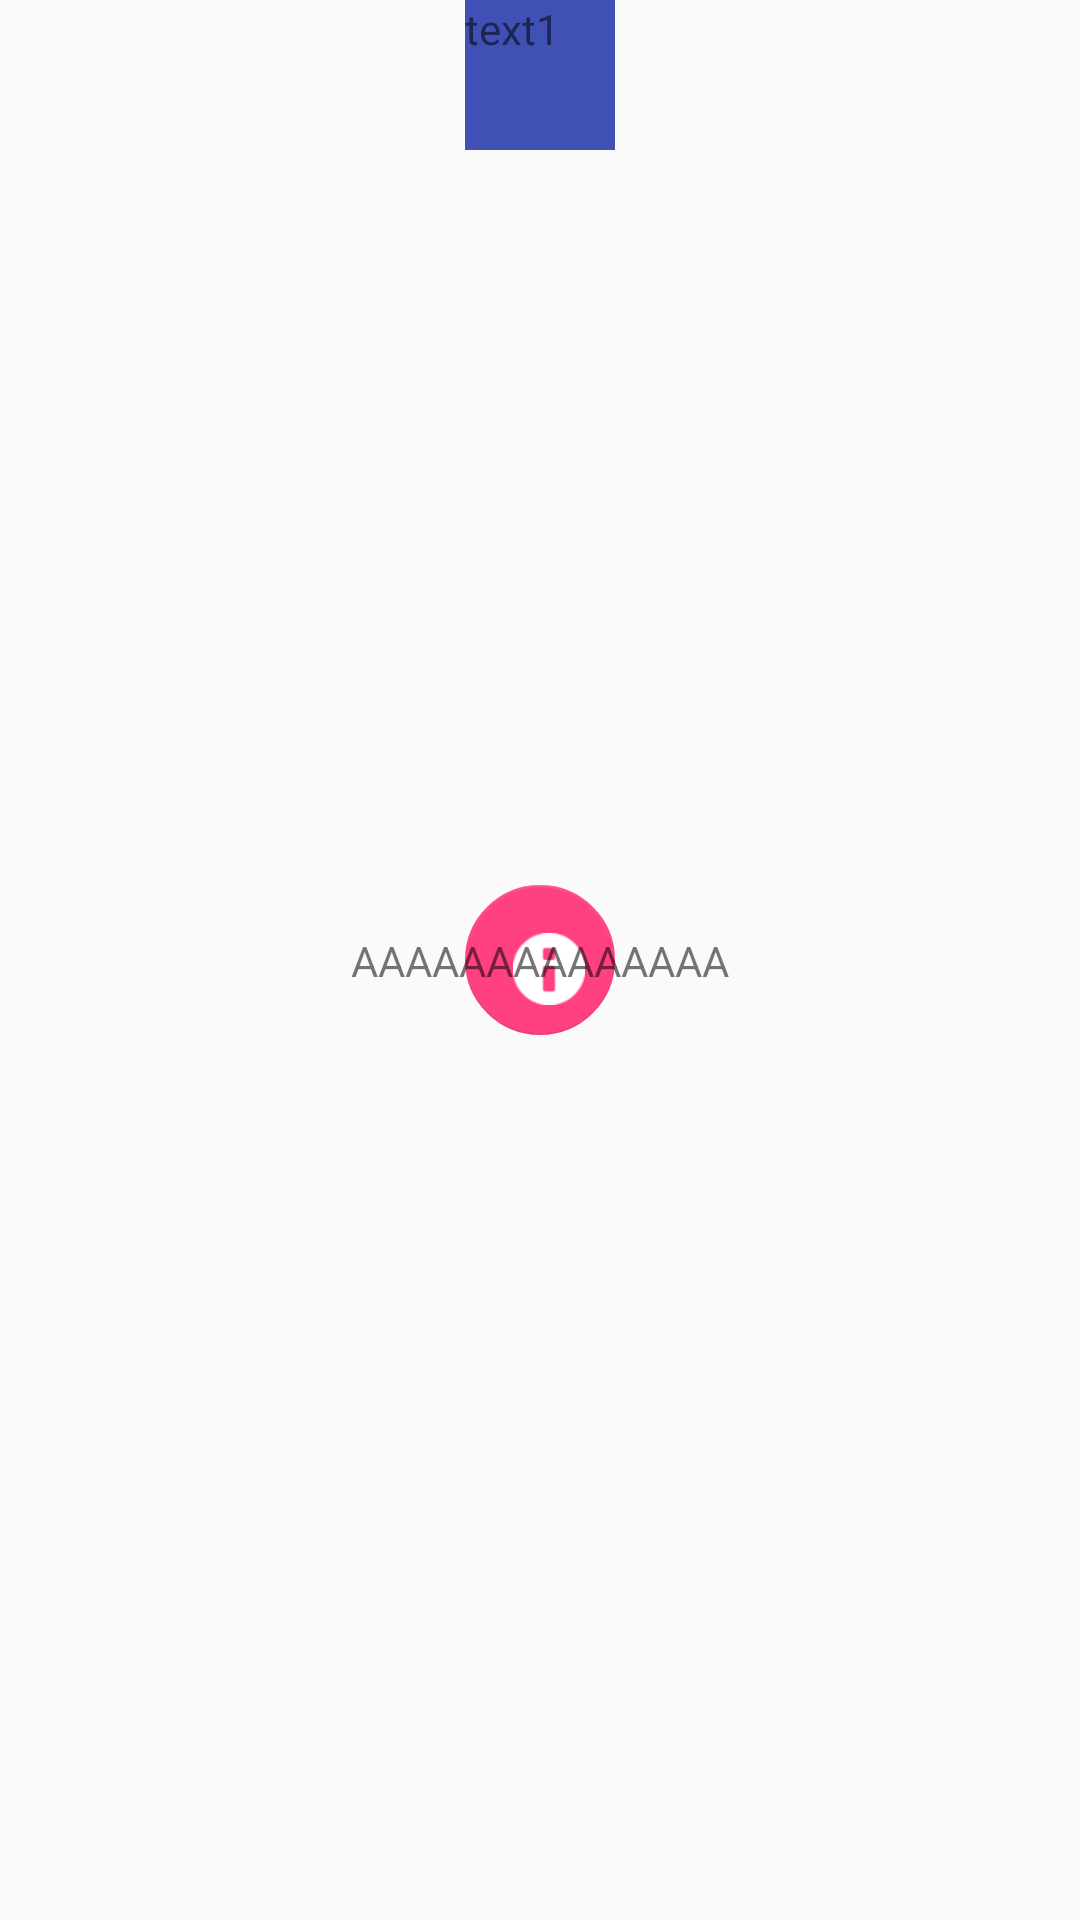

Layout XML and referenced resources for this Android screen:
<!-- AndroidManifest.xml: application theme AppTheme -->
<!-- res/layout/layout_constraint.xml -->
<?xml version="1.0" encoding="utf-8"?>
<android.support.constraint.ConstraintLayout xmlns:android="http://schemas.android.com/apk/res/android"
    xmlns:app="http://schemas.android.com/apk/res-auto"
    xmlns:tools="http://schemas.android.com/tools"
    android:layout_width="match_parent"
    android:layout_height="match_parent">

    <android.support.design.widget.FloatingActionButton
        android:id="@+id/fab1"
        android:layout_width="50dp"
        android:layout_height="50dp"
        android:src="@android:drawable/ic_dialog_info"
        android:tint="#fff"
        android:visibility="visible"
        app:elevation="@null"
        app:layout_constraintCircle="@+id/fab_menu"
        app:layout_constraintCircleAngle="0"
        app:layout_constraintCircleRadius="0dp"
        app:layout_constraintLeft_toLeftOf="parent"
        app:layout_constraintTop_toTopOf="parent"
        tools:visibility="gone" />

    <android.support.design.widget.FloatingActionButton
        android:id="@+id/fab_menu"
        android:layout_width="50dp"
        android:layout_height="50dp"
        android:src="@android:drawable/ic_dialog_email"
        android:tint="#fff"
        android:visibility="gone"
        app:layout_constraintBottom_toBottomOf="parent"
        app:layout_constraintLeft_toLeftOf="parent"
        app:layout_constraintRight_toRightOf="parent"
        app:layout_constraintTop_toTopOf="parent"
        tools:visibility="gone" />

    <TextView
        android:id="@+id/TextView1"
        android:layout_width="50dp"
        android:layout_height="50dp"
        android:background="@color/colorPrimary"
        android:text="text1"
        app:layout_constraintEnd_toEndOf="parent"
        app:layout_constraintStart_toStartOf="parent"
        app:layout_constraintTop_toTopOf="parent" />

    <TextView
        android:id="@+id/TextView2"
        android:layout_width="wrap_content"
        android:layout_height="wrap_content"
        android:text="AAAAAAAAAAAAAA"
        app:layout_constraintBottom_toBottomOf="parent"
        app:layout_constraintEnd_toEndOf="parent"
        app:layout_constraintStart_toStartOf="parent"
        app:layout_constraintTop_toTopOf="parent" />

    <android.support.constraint.Barrier
        android:id="@+id/barrier"
        android:layout_width="wrap_content"
        android:layout_height="wrap_content"
        app:barrierDirection="right"
        app:constraint_referenced_ids="TextView1,TextView2" />

    <TextView
        android:id="@+id/TextView3"
        android:layout_width="wrap_content"
        android:layout_height="wrap_content"
        app:layout_constraintLeft_toRightOf="@+id/barrier" />
</android.support.constraint.ConstraintLayout>
<!-- resources referenced by this layout -->
<resources>
  <color name="colorPrimary">#3F51B5</color>
  <style name="AppTheme" parent="Theme.AppCompat.Light.DarkActionBar">
          
          <item name="colorPrimary">@color/colorPrimary</item>
          <item name="colorPrimaryDark">@color/colorPrimaryDark</item>
          <item name="colorAccent">@color/colorAccent</item>
      </style>
  <color name="colorPrimaryDark">#303F9F</color>
  <color name="colorAccent">#FF4081</color>
</resources>
